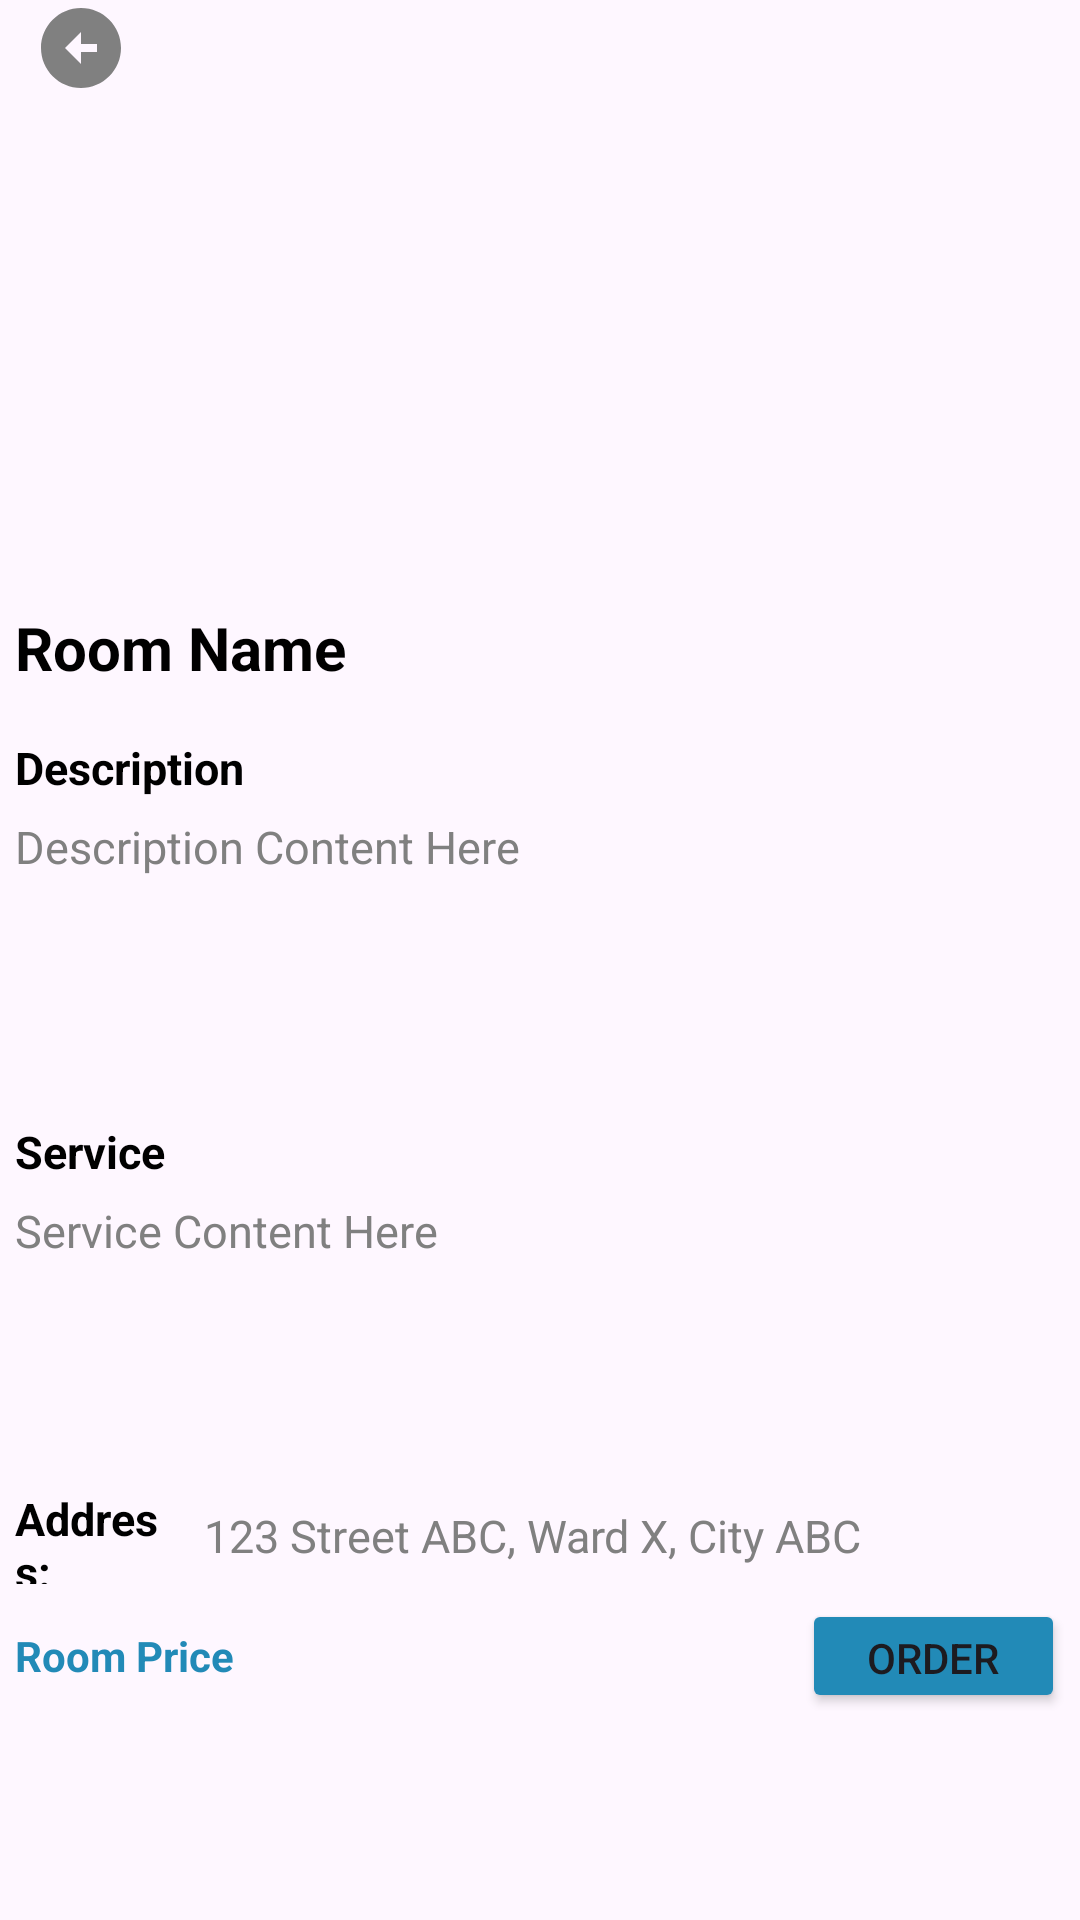

Layout XML and referenced resources for this Android screen:
<!-- AndroidManifest.xml: application theme Theme.StudyRoomRentalSystem -->
<!-- res/layout/activity_renter_room_detail.xml -->
<?xml version="1.0" encoding="utf-8"?>
<LinearLayout xmlns:android="http://schemas.android.com/apk/res/android"
    xmlns:tools="http://schemas.android.com/tools"
    android:layout_width="match_parent"
    android:layout_height="match_parent"
    android:gravity="center|top"
    android:orientation="vertical"
    android:weightSum="20"
    tools:context=".RenterRoomDetailActivity">

    <LinearLayout
        android:layout_width="match_parent"
        android:layout_height="0dp"
        android:layout_weight="1"
        android:orientation="horizontal"
        android:paddingHorizontal="10dp"
        android:weightSum="10">

        <ImageView
            android:id="@+id/imgBack"
            android:layout_width="0dp"
            android:layout_height="match_parent"
            android:layout_weight="1"
            android:clickable="true"
            android:src="@drawable/back_ic" />

        <LinearLayout
            android:layout_width="0dp"
            android:layout_height="match_parent"
            android:layout_weight="9" />

    </LinearLayout>

    <ImageView
        android:id="@+id/hsvRoom"
        android:layout_width="match_parent"
        android:layout_height="0dp"
        android:layout_weight="5"
        android:padding="5dp"
        android:src="@drawable/upload_ic">

    </ImageView>

    <TextView
        android:id="@+id/txtRoomName"
        android:layout_width="match_parent"
        android:layout_height="0dp"
        android:layout_weight="1.5"
        android:gravity="center|left"
        android:paddingHorizontal="5dp"
        android:text="Room Name"
        android:textColor="@color/black"
        android:textSize="20sp"
        android:textStyle="bold" />

    <TextView
        android:layout_width="match_parent"
        android:layout_height="0dp"
        android:layout_weight="1"
        android:gravity="left|center"
        android:paddingHorizontal="5dp"
        android:text="Description"
        android:textColor="@color/black"
        android:textSize="15sp"
        android:textStyle="bold" />

    <TextView
        android:id="@+id/txtDesContent"
        android:layout_width="match_parent"
        android:layout_height="0dp"
        android:layout_weight="3"
        android:gravity="left|top"
        android:paddingHorizontal="5dp"
        android:text="Description Content Here"
        android:textColor="#808080"
        android:textSize="15sp" />

    <TextView
        android:layout_width="match_parent"
        android:layout_height="0dp"
        android:layout_weight="1"
        android:gravity="left|center"
        android:paddingHorizontal="5dp"
        android:text="Service"
        android:textColor="@color/black"
        android:textSize="15sp"
        android:textStyle="bold" />

    <TextView
        android:id="@+id/txtServiceContent"
        android:layout_width="match_parent"
        android:layout_height="0dp"
        android:layout_weight="3"
        android:gravity="left|top"
        android:paddingHorizontal="5dp"
        android:text="Service Content Here"
        android:textColor="#808080"
        android:textSize="15sp" />

    <LinearLayout
        android:layout_width="match_parent"
        android:layout_height="0dp"
        android:layout_weight="1"
        android:orientation="horizontal"
        android:weightSum="6">

        <TextView
            android:layout_width="0dp"
            android:layout_height="match_parent"
            android:layout_weight="1.05"
            android:gravity="left|center"
            android:paddingHorizontal="5dp"
            android:text="Address:"
            android:textColor="@color/black"
            android:textSize="15sp"
            android:textStyle="bold" />

        <TextView
            android:id="@+id/txtRoomAddress"
            android:layout_width="0dp"
            android:layout_height="match_parent"
            android:layout_weight="4.95"
            android:gravity="left|center"
            android:paddingHorizontal="5dp"
            android:text="123 Street ABC, Ward X, City ABC"
            android:textColor="#808080"
            android:textSize="15sp" />

    </LinearLayout>

    <LinearLayout
        android:layout_width="match_parent"
        android:layout_height="0dp"
        android:layout_weight="1.5"
        android:orientation="horizontal"
        android:weightSum="3">

        <TextView
            android:id="@+id/txtRoomPrice"
            android:layout_width="0dp"
            android:layout_height="match_parent"
            android:layout_weight="1"
            android:gravity="center|left"
            android:paddingHorizontal="5dp"
            android:text="Room Price"
            android:textColor="#228AB7"
            android:textStyle="bold" />

        <LinearLayout
            android:layout_width="0dp"
            android:layout_height="match_parent"
            android:layout_weight="1.25" />

        <Button
            android:id="@+id/btnOrderTransfer"
            android:layout_width="0dp"
            android:layout_height="match_parent"
            android:layout_margin="5dp"
            android:layout_weight="0.75"
            android:backgroundTint="#228AB7"
            android:text="Order" />

    </LinearLayout>

</LinearLayout>
<!-- resources referenced by this layout -->
<resources>
  <!-- drawable back_ic (drawable) -->
  <vector android:height="24dp" android:tint="#808080"
      android:viewportHeight="24" android:viewportWidth="24"
      android:width="24dp" xmlns:android="http://schemas.android.com/apk/res/android">
      <path android:fillColor="@android:color/white" android:pathData="M2,12c0,5.52 4.48,10 10,10s10,-4.48 10,-10c0,-5.52 -4.48,-10 -10,-10C6.48,2 2,6.48 2,12zM12,11l4,0v2l-4,0l0,3l-4,-4l4,-4L12,11z"/>
  </vector>
  <style name="Theme.StudyRoomRentalSystem" parent="Base.Theme.StudyRoomRentalSystem" />
  <style name="Base.Theme.StudyRoomRentalSystem" parent="Theme.Material3.DayNight.NoActionBar">
          
          
      </style>
  <!-- not gathered from this repository: default colours our renderer supplied (Android Studio template values) -->
  <color name="black">#FF000000</color>
</resources>
